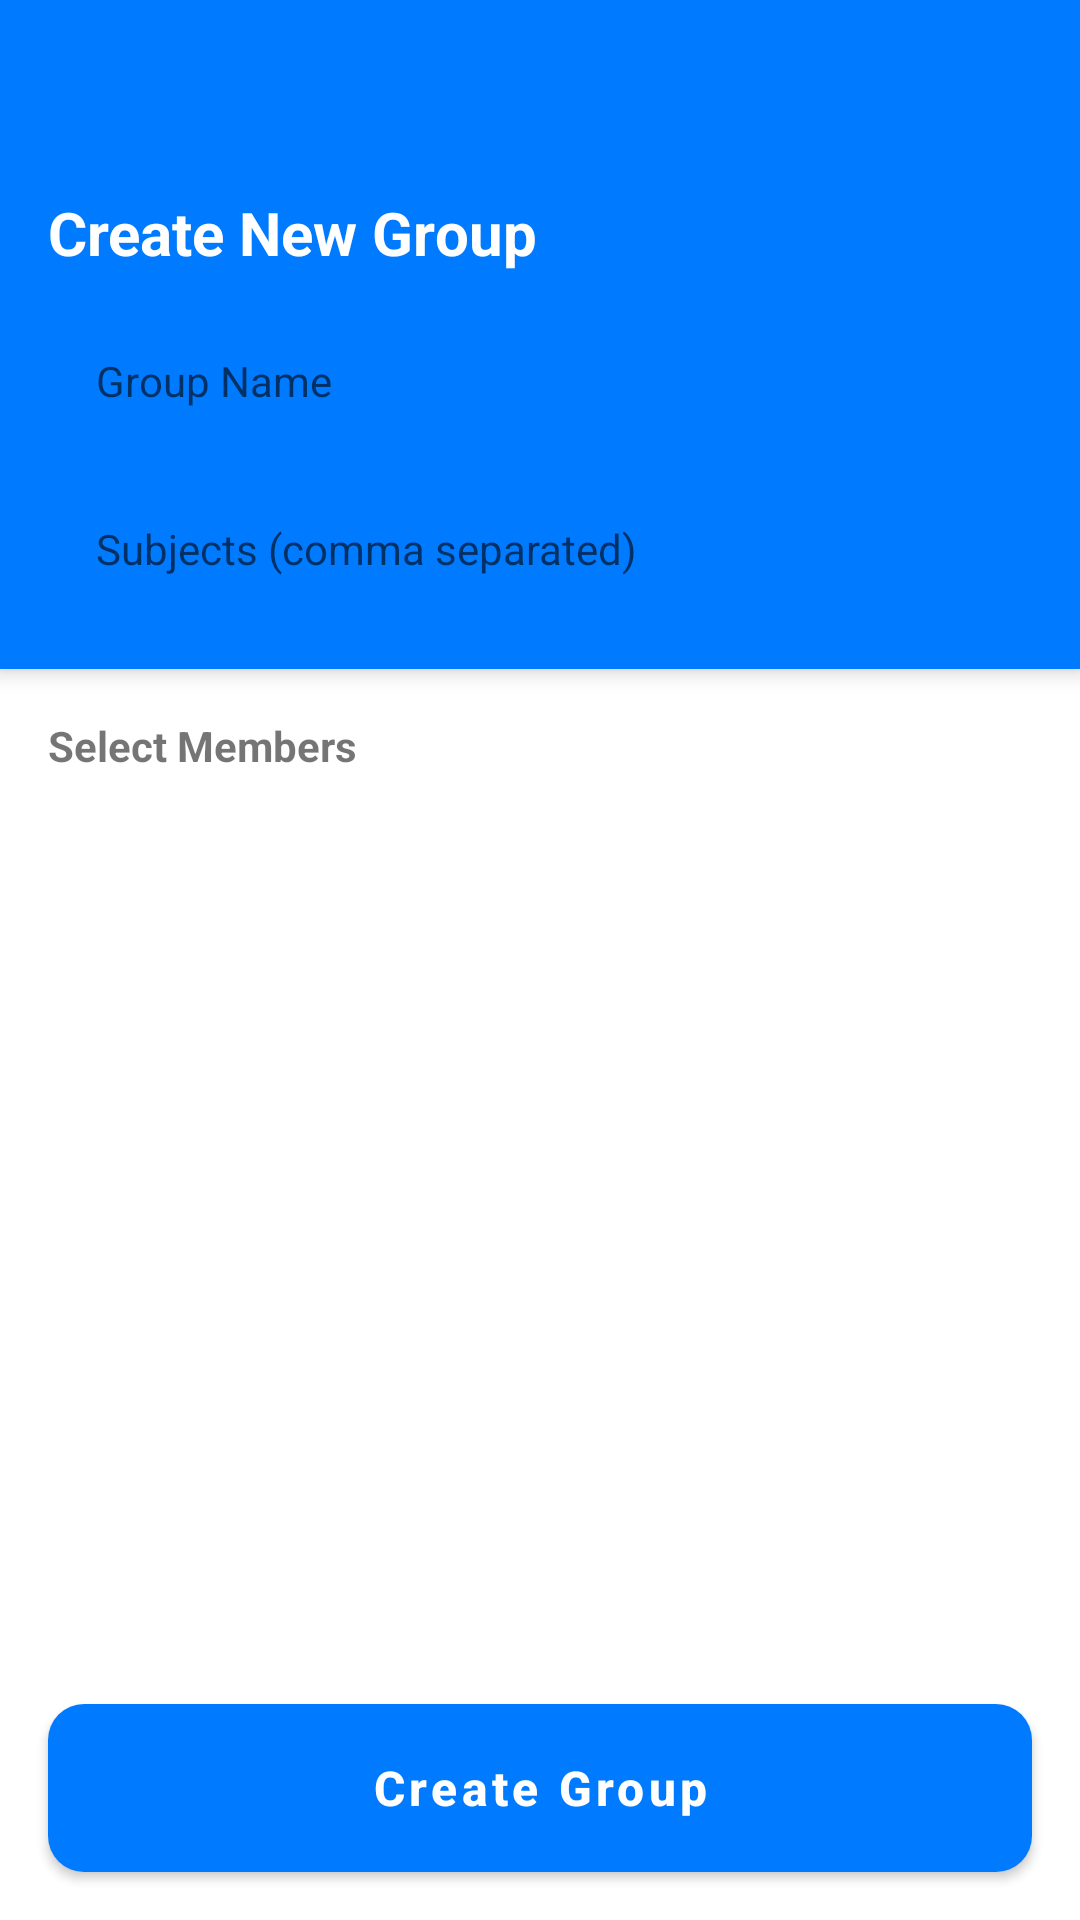

Write the Android layout XML for this screen, with the resource values it uses.
<!-- AndroidManifest.xml: application theme Theme.TrueMark -->
<!-- res/layout/activity_create_group.xml -->
<?xml version="1.0" encoding="utf-8"?>
<androidx.constraintlayout.widget.ConstraintLayout xmlns:android="http://schemas.android.com/apk/res/android"
    xmlns:app="http://schemas.android.com/apk/res-auto"
    xmlns:tools="http://schemas.android.com/tools"
    android:layout_width="match_parent"
    android:layout_height="match_parent"
    android:background="@color/white"
    tools:context=".CreateGroupActivity">

    <androidx.cardview.widget.CardView
        android:id="@+id/createHeader"
        android:layout_width="0dp"
        android:layout_height="wrap_content"
        app:cardBackgroundColor="@color/colorPrimary"
        app:cardCornerRadius="0dp"
        app:cardElevation="4dp"
        app:layout_constraintEnd_toEndOf="parent"
        app:layout_constraintStart_toStartOf="parent"
        app:layout_constraintTop_toTopOf="parent">

        <LinearLayout
            android:layout_width="match_parent"
            android:layout_height="wrap_content"
            android:orientation="vertical"
            android:padding="16dp">

            <ImageView
                android:id="@+id/backButton"
                android:layout_width="24dp"
                android:layout_height="24dp"
                android:src="@drawable/ic_back"
                android:tint="@color/white"
                android:layout_marginTop="8dp" />

            <TextView
                android:layout_width="wrap_content"
                android:layout_height="wrap_content"
                android:text="Create New Group"
                android:textColor="@color/white"
                android:textSize="20sp"
                android:textStyle="bold"
                android:layout_marginTop="16dp"
                android:layout_marginBottom="12dp"/>

            <EditText
                android:id="@+id/groupNameEditText"
                android:layout_width="match_parent"
                android:layout_height="48dp"
                android:background="@drawable/search_bg"
                android:hint="Group Name"
                android:paddingStart="16dp"
                android:paddingEnd="16dp"
                android:textSize="14sp" />

            <EditText
                android:id="@+id/subjectsEditText"
                android:layout_width="match_parent"
                android:layout_height="48dp"
                android:layout_marginTop="8dp"
                android:background="@drawable/search_bg"
                android:hint="Subjects (comma separated)"
                android:paddingStart="16dp"
                android:paddingEnd="16dp"
                android:textSize="14sp" />
        </LinearLayout>
    </androidx.cardview.widget.CardView>

    <TextView
        android:id="@+id/selectMembersTitle"
        android:layout_width="wrap_content"
        android:layout_height="wrap_content"
        android:layout_margin="16dp"
        android:text="Select Members"
        android:textStyle="bold"
        app:layout_constraintStart_toStartOf="parent"
        app:layout_constraintTop_toBottomOf="@+id/createHeader" />

    <androidx.recyclerview.widget.RecyclerView
        android:id="@+id/membersRecyclerView"
        android:layout_width="0dp"
        android:layout_height="0dp"
        app:layout_constraintBottom_toTopOf="@+id/createBtn"
        app:layout_constraintEnd_toEndOf="parent"
        app:layout_constraintStart_toStartOf="parent"
        app:layout_constraintTop_toBottomOf="@+id/selectMembersTitle" />

    <Button
        android:id="@+id/createBtn"
        style="@style/AppTheme.Button"
        android:layout_width="0dp"
        android:layout_height="wrap_content"
        android:layout_margin="16dp"
        android:text="Create Group"
        app:layout_constraintBottom_toBottomOf="parent"
        app:layout_constraintEnd_toEndOf="parent"
        app:layout_constraintStart_toStartOf="parent" />

</androidx.constraintlayout.widget.ConstraintLayout>
<!-- resources referenced by this layout -->
<resources>
  <color name="colorPrimary">#007BFF</color>
  <color name="white">#FFFFFF</color>
  <style name="AppTheme.Button" parent="Widget.MaterialComponents.Button">
          <item name="android:background">@drawable/rounded_button</item>
          <item name="android:textColor">@color/white</item>
          <item name="android:textAllCaps">false</item>
          <item name="android:textSize">16sp</item>
          <item name="android:textStyle">bold</item>
          <item name="android:minHeight">56dp</item>
      </style>
  <style name="Theme.TrueMark" parent="Theme.MaterialComponents.Light.NoActionBar">
          
          <item name="colorPrimary">@color/colorPrimary</item>
          <item name="colorPrimaryVariant">@color/colorPrimaryDark</item>
          <item name="colorOnPrimary">@color/white</item>
  
          
          
          <item name="android:statusBarColor">@color/colorPrimary</item>
          <item name="android:windowLightStatusBar">false</item>
  
          
          <item name="colorAccent">@color/colorPrimary</item>
  
          
          <item name="colorControlNormal">@color/textColorSecondary</item>
  
          
          <item name="materialButtonStyle">@style/AppTheme.Button</item>
          
          
          <item name="android:windowBackground">@color/white</item>
          <item name="android:textColorPrimary">@color/textColorPrimary</item>
      </style>
  <!-- drawable rounded_button (drawable) -->
  <?xml version="1.0" encoding="utf-8"?>
  <shape xmlns:android="http://schemas.android.com/apk/res/android"
      android:shape="rectangle">
  
      
      <solid android:color="@color/colorPrimary" />
  
      
      <corners android:radius="12dp" />
  
  </shape>
  <color name="colorPrimaryDark">#0056b3</color>
  <color name="textColorSecondary">#757575</color>
  <color name="textColorPrimary">#212121</color>
</resources>
